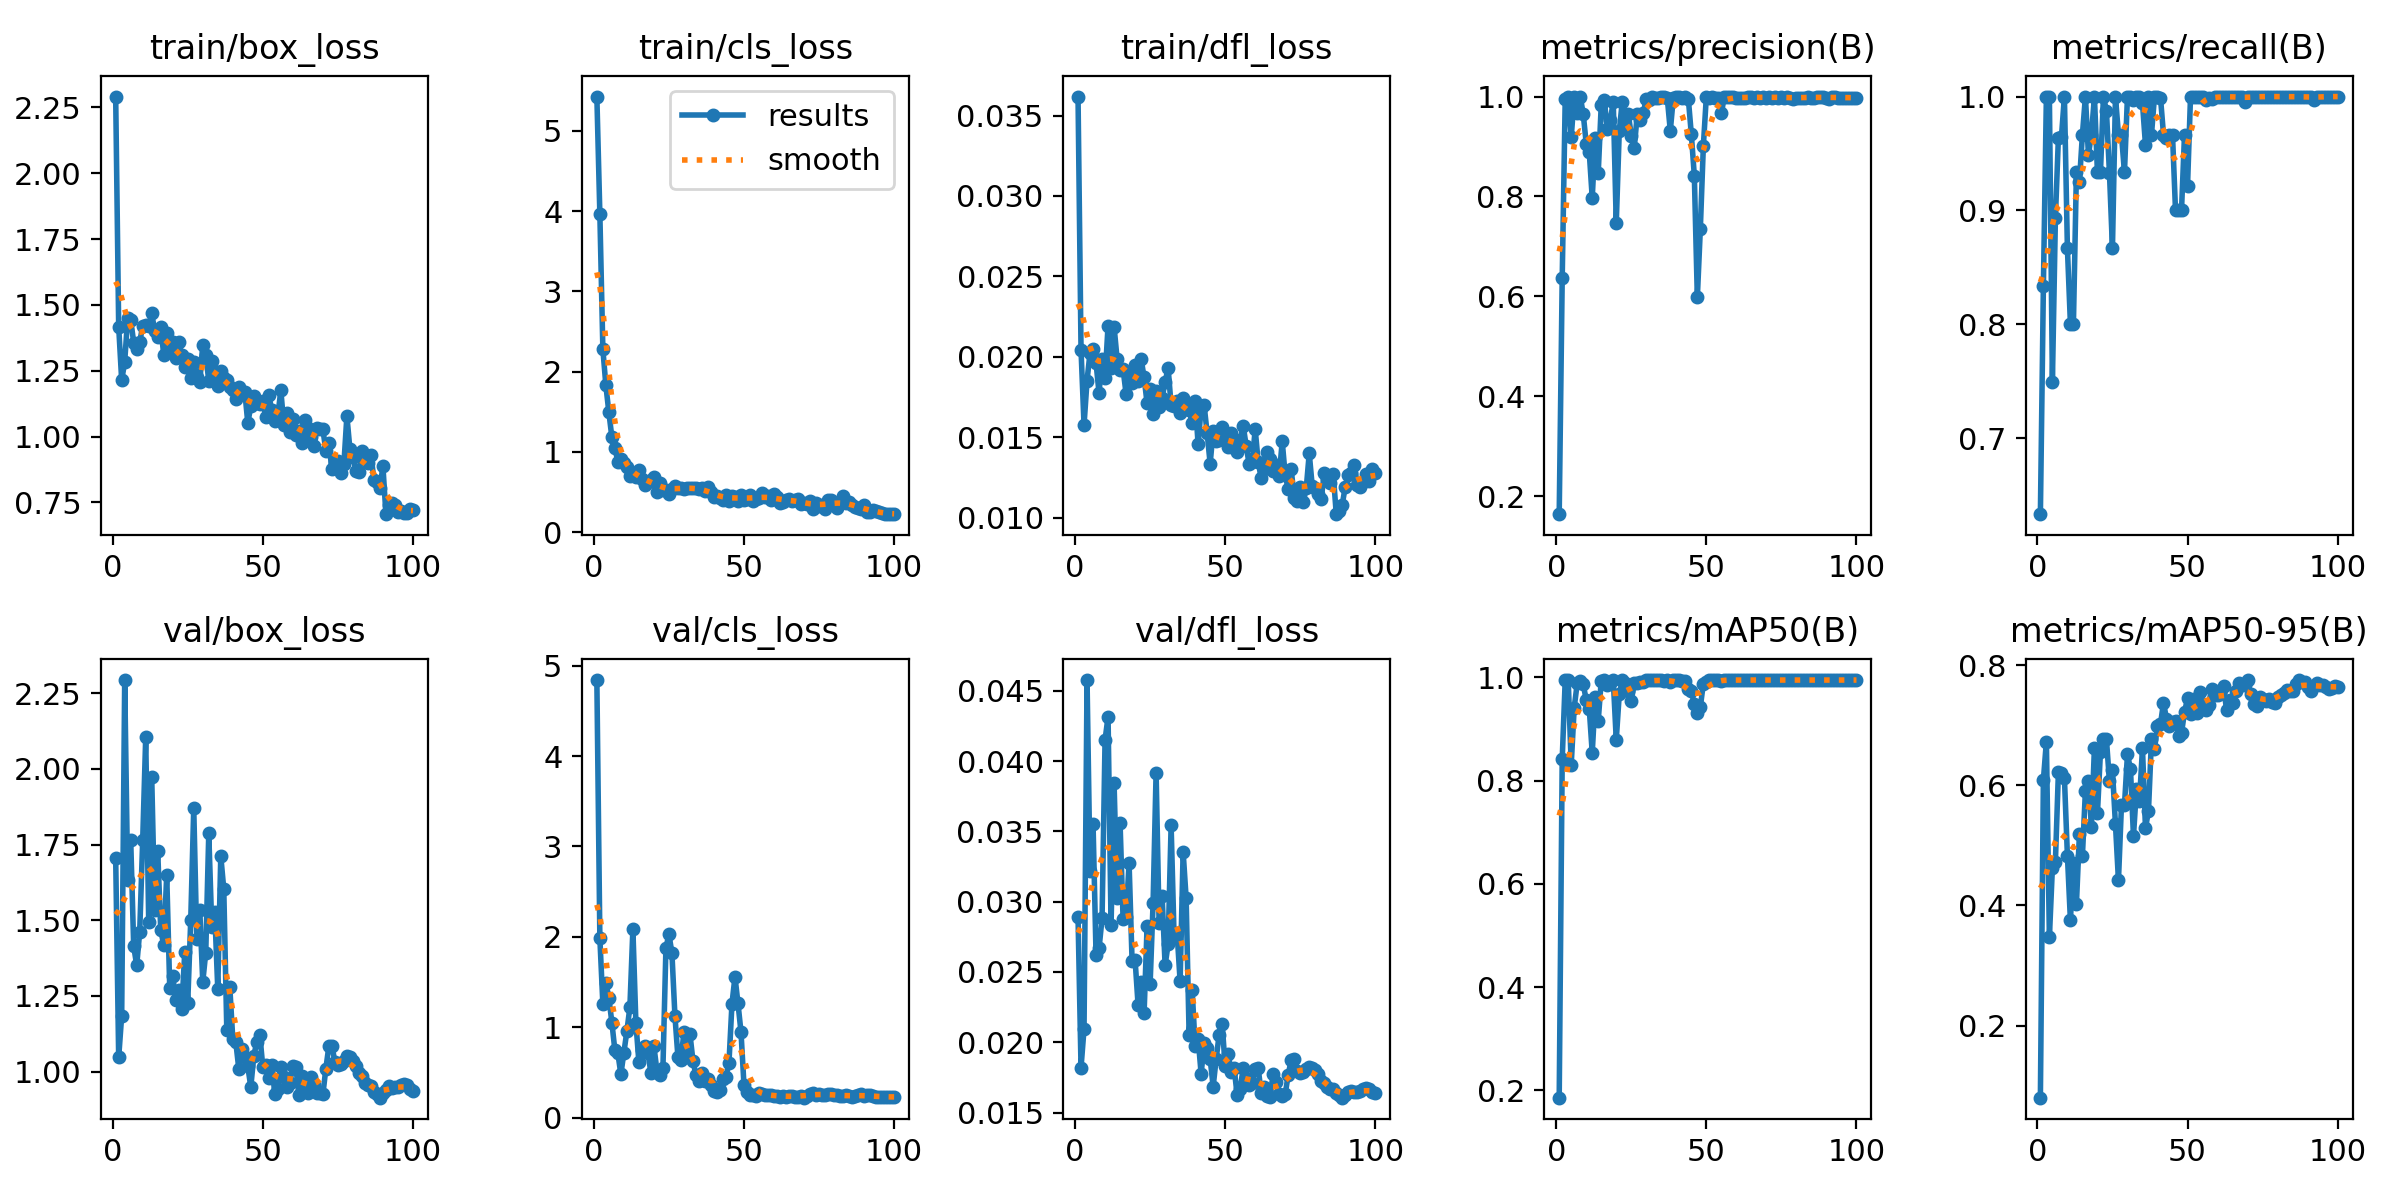

The data file committed next to this chart (first rows):
epoch, time, train/box_loss, train/cls_loss, train/dfl_loss, metrics/precision(B), metrics/recall(B), metrics/mAP50(B), metrics/mAP50-95(B), val/box_loss, val/cls_loss, val/dfl_loss, lr/pg0, lr/pg1, lr/pg2
1, 24.93, 2.291, 5.429, 0.03618, 0.1642, 0.6333, 0.1857, 0.08007, 1.707, 4.84, 0.02892, 0.00012, 0.00012, 0.00012
2, 47, 1.418, 3.963, 0.02042, 0.6369, 0.8333, 0.8417, 0.6089, 1.047, 1.986, 0.0182, 0.0002599, 0.0002599, 0.0002599
3, 67.02, 1.213, 2.28, 0.01575, 0.9952, 1, 0.995, 0.6728, 1.185, 1.256, 0.02096, 0.0003996, 0.0003996, 0.0003996
4, 83.16, 1.284, 1.829, 0.01852, 1, 0.9996, 0.995, 0.347, 2.293, 1.493, 0.04576, 0.0005388, 0.0005388, 0.0005388
5, 99.07, 1.451, 1.493, 0.02026, 0.9183, 0.7494, 0.8311, 0.4629, 1.634, 1.324, 0.03218, 0.0006773, 0.0006773, 0.0006773
6, 115.8, 1.444, 1.181, 0.02049, 1, 0.8931, 0.9417, 0.4726, 1.766, 1.053, 0.03555, 0.000815, 0.000815, 0.000815
7, 131.8, 1.357, 1.051, 0.0196, 0.9666, 0.9639, 0.9888, 0.6217, 1.414, 0.7462, 0.02619, 0.0009516, 0.0009516, 0.0009516
8, 145, 1.333, 0.8764, 0.01775, 1, 0.9641, 0.9931, 0.6197, 1.351, 0.7109, 0.02668, 0.001087, 0.001087, 0.001087
9, 161, 1.359, 0.9106, 0.01987, 0.9652, 1, 0.9866, 0.6129, 1.462, 0.4802, 0.02881, 0.001221, 0.001221, 0.001221
10, 177.3, 1.421, 0.8583, 0.01866, 0.9056, 0.8667, 0.9565, 0.4831, 1.765, 0.7204, 0.04151, 0.001353, 0.001353, 0.001353
11, 190.7, 1.425, 0.8096, 0.02194, 0.889, 0.8006, 0.9398, 0.3754, 2.103, 0.958, 0.04315, 0.001483, 0.001483, 0.001483
12, 205.6, 1.419, 0.7033, 0.01933, 0.7971, 0.8, 0.8539, 0.4704, 1.495, 1.223, 0.02832, 0.001611, 0.001611, 0.001611
13, 220.3, 1.468, 0.7196, 0.02188, 0.918, 0.9333, 0.9622, 0.4022, 1.974, 2.086, 0.03847, 0.001737, 0.001737, 0.001737
14, 235.1, 1.402, 0.6915, 0.01989, 0.8473, 0.925, 0.9163, 0.5188, 1.534, 1.049, 0.03026, 0.001861, 0.001861, 0.001861
15, 248.9, 1.38, 0.7741, 0.01917, 0.9838, 0.9667, 0.994, 0.4828, 1.727, 0.6141, 0.03559, 0.001906, 0.001906, 0.001906
16, 262.6, 1.416, 0.6563, 0.01922, 0.9938, 1, 0.995, 0.5912, 1.469, 0.7507, 0.02879, 0.001892, 0.001892, 0.001892
17, 277.7, 1.312, 0.587, 0.0177, 0.9344, 0.949, 0.985, 0.6079, 1.417, 0.7921, 0.02889, 0.001878, 0.001878, 0.001878
18, 292.8, 1.395, 0.6282, 0.019, 0.9521, 0.9667, 0.9883, 0.5311, 1.65, 0.7168, 0.03275, 0.001862, 0.001862, 0.001862
19, 306.5, 1.336, 0.6469, 0.01837, 0.9889, 1, 0.995, 0.6628, 1.277, 0.4967, 0.02577, 0.001846, 0.001846, 0.001846
20, 320.9, 1.36, 0.6833, 0.01949, 0.7463, 0.9333, 0.8794, 0.5531, 1.317, 0.7899, 0.02587, 0.001829, 0.001829, 0.001829
21, 334.4, 1.297, 0.5019, 0.01847, 0.9306, 0.9333, 0.9676, 0.6551, 1.236, 0.5219, 0.02265, 0.001811, 0.001811, 0.001811
22, 349.3, 1.358, 0.6141, 0.01988, 0.99, 1, 0.995, 0.6766, 1.271, 0.4755, 0.02432, 0.001792, 0.001792, 0.001792
23, 365.2, 1.309, 0.5196, 0.01871, 0.9367, 0.9873, 0.9888, 0.6763, 1.207, 0.546, 0.02206, 0.001773, 0.001773, 0.001773
24, 380.2, 1.265, 0.5238, 0.0171, 0.9655, 0.933, 0.9745, 0.6068, 1.394, 1.875, 0.02827, 0.001753, 0.001753, 0.001753
25, 393, 1.296, 0.4786, 0.01797, 0.9216, 0.8667, 0.9543, 0.6251, 1.228, 2.03, 0.02411, 0.001732, 0.001732, 0.001732
26, 407.4, 1.223, 0.533, 0.01646, 0.8973, 1, 0.9898, 0.5353, 1.501, 1.82, 0.02993, 0.00171, 0.00171, 0.00171
27, 422.8, 1.284, 0.5688, 0.0179, 0.9647, 0.9667, 0.99, 0.4415, 1.87, 1.127, 0.03918, 0.001688, 0.001688, 0.001688
28, 436.5, 1.228, 0.5518, 0.01686, 0.9536, 0.9667, 0.9908, 0.5668, 1.439, 0.6717, 0.02851, 0.001665, 0.001665, 0.001665
29, 450.5, 1.206, 0.546, 0.01746, 0.968, 0.9333, 0.9905, 0.5666, 1.535, 0.6437, 0.0304, 0.001641, 0.001641, 0.001641
30, 463.6, 1.348, 0.5415, 0.01842, 0.9948, 1, 0.995, 0.6512, 1.296, 0.9429, 0.02547, 0.001617, 0.001617, 0.001617
31, 477, 1.309, 0.5535, 0.01931, 0.9934, 1, 0.995, 0.6273, 1.393, 0.6738, 0.02698, 0.001592, 0.001592, 0.001592
32, 492, 1.213, 0.5475, 0.01697, 1, 0.9969, 0.995, 0.5153, 1.787, 0.9265, 0.03542, 0.001566, 0.001566, 0.001566
33, 504, 1.286, 0.5547, 0.01693, 0.9976, 1, 0.995, 0.5943, 1.479, 0.6302, 0.02742, 0.00154, 0.00154, 0.00154
34, 517.4, 1.244, 0.5539, 0.01724, 0.9974, 1, 0.995, 0.5739, 1.527, 0.4705, 0.02775, 0.001514, 0.001514, 0.001514
35, 531.7, 1.193, 0.5344, 0.01651, 1, 0.994, 0.995, 0.6613, 1.272, 0.4105, 0.02433, 0.001487, 0.001487, 0.001487
36, 545.9, 1.249, 0.5491, 0.01746, 1, 0.9576, 0.9931, 0.5284, 1.712, 0.4942, 0.03356, 0.001459, 0.001459, 0.001459
37, 559.3, 1.222, 0.5143, 0.01695, 0.9965, 1, 0.995, 0.5576, 1.603, 0.4039, 0.03024, 0.001432, 0.001432, 0.001432
38, 573.2, 1.216, 0.5677, 0.01667, 0.9314, 0.9667, 0.9903, 0.6769, 1.139, 0.4311, 0.02049, 0.001403, 0.001403, 0.001403
39, 588.5, 1.188, 0.4948, 0.01589, 0.9977, 1, 0.995, 0.6602, 1.281, 0.3596, 0.02374, 0.001374, 0.001374, 0.001374
40, 601.7, 1.178, 0.4432, 0.01726, 1, 0.9992, 0.995, 0.699, 1.108, 0.2959, 0.01973, 0.001345, 0.001345, 0.001345
41, 614.3, 1.143, 0.4535, 0.01455, 1, 0.9991, 0.995, 0.7018, 1.098, 0.286, 0.02026, 0.001316, 0.001316, 0.001316
42, 629.7, 1.187, 0.4215, 0.01684, 0.9975, 0.9667, 0.994, 0.7373, 1.01, 0.3036, 0.01775, 0.001286, 0.001286, 0.001286
43, 644, 1.169, 0.3959, 0.01697, 1, 0.9637, 0.9931, 0.7106, 1.075, 0.425, 0.01992, 0.001256, 0.001256, 0.001256
44, 659.7, 1.171, 0.4598, 0.01525, 0.9957, 0.9667, 0.9784, 0.6983, 1.05, 0.4539, 0.01961, 0.001226, 0.001226, 0.001226
45, 674.6, 1.052, 0.3906, 0.01335, 0.9244, 0.9667, 0.9746, 0.7061, 1.017, 0.6095, 0.01882, 0.001196, 0.001196, 0.001196
46, 688.5, 1.115, 0.4478, 0.0154, 0.8416, 0.9, 0.9478, 0.7077, 0.9496, 1.263, 0.01685, 0.001165, 0.001165, 0.001165
47, 702, 1.154, 0.4388, 0.01478, 0.598, 0.9, 0.9313, 0.6817, 1.052, 1.558, 0.01881, 0.001134, 0.001134, 0.001134
48, 716.1, 1.126, 0.3878, 0.0148, 0.7351, 0.9, 0.9428, 0.6871, 1.099, 1.264, 0.02055, 0.001103, 0.001103, 0.001103
49, 728.9, 1.124, 0.4665, 0.0156, 0.9006, 0.9667, 0.9881, 0.7219, 1.123, 0.9498, 0.02131, 0.001072, 0.001072, 0.001072
50, 743, 1.135, 0.394, 0.01487, 1, 0.9212, 0.9903, 0.7445, 1.015, 0.3599, 0.0183, 0.001041, 0.001041, 0.001041
51, 757.4, 1.074, 0.4083, 0.01436, 0.9976, 1, 0.995, 0.718, 1.022, 0.2887, 0.01917, 0.00101, 0.00101, 0.00101
52, 772.1, 1.156, 0.4661, 0.01525, 1, 0.9996, 0.995, 0.7434, 0.9783, 0.2472, 0.01792, 0.0009789, 0.0009789, 0.0009789
53, 785.3, 1.1, 0.389, 0.01431, 0.9977, 1, 0.995, 0.7202, 1.022, 0.253, 0.01814, 0.0009478, 0.0009478, 0.0009478
54, 801, 1.061, 0.4156, 0.01406, 0.9963, 1, 0.995, 0.7549, 0.9255, 0.2455, 0.01623, 0.0009168, 0.0009168, 0.0009168
55, 814.5, 1.079, 0.4229, 0.01482, 0.9665, 1, 0.994, 0.7356, 0.9436, 0.2788, 0.01665, 0.0008859, 0.0008859, 0.0008859
56, 827.2, 1.176, 0.4832, 0.01572, 1, 0.997, 0.995, 0.7246, 1.015, 0.2612, 0.01817, 0.0008551, 0.0008551, 0.0008551
57, 840.4, 1.043, 0.4369, 0.01445, 1, 0.9984, 0.995, 0.7333, 0.9827, 0.2567, 0.01749, 0.0008245, 0.0008245, 0.0008245
58, 853.5, 1.09, 0.4463, 0.0133, 1, 0.9979, 0.995, 0.7609, 0.9494, 0.2479, 0.01693, 0.000794, 0.000794, 0.000794
59, 868.5, 1.019, 0.4, 0.01344, 0.9986, 1, 0.995, 0.7509, 0.9632, 0.2551, 0.01708, 0.0007638, 0.0007638, 0.0007638
60, 882.8, 1.068, 0.4762, 0.01549, 0.998, 1, 0.995, 0.7503, 1.02, 0.2401, 0.0181, 0.0007338, 0.0007338, 0.0007338
... 40 more rows
